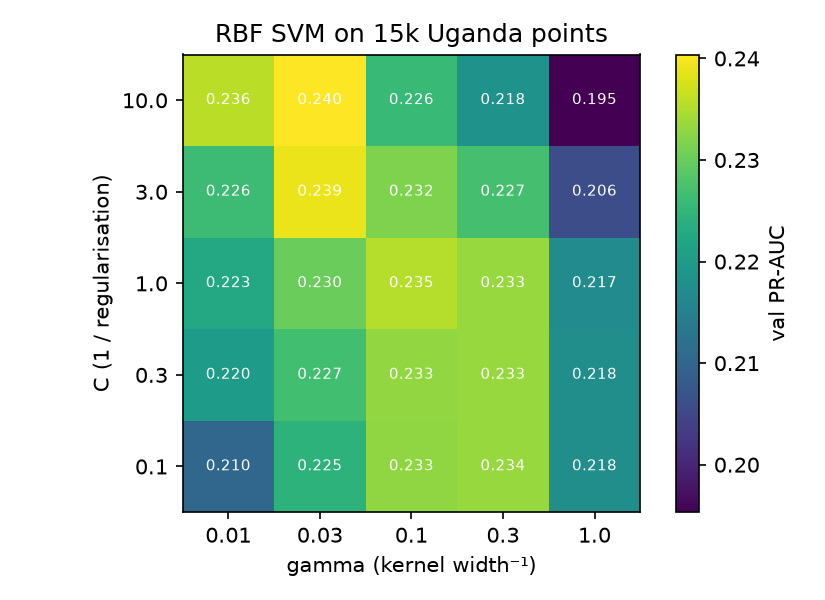

The file beside this chart, header and first rows:
C, gamma, val_pr_auc
0.1, 0.01, 0.2102
0.1, 0.03, 0.2245
0.1, 0.1, 0.2329
0.1, 0.3, 0.2335
0.1, 1.0, 0.2176
0.3, 0.01, 0.2201
0.3, 0.03, 0.2268
0.3, 0.1, 0.2331
0.3, 0.3, 0.2334
0.3, 1.0, 0.2176
1.0, 0.01, 0.2225
1.0, 0.03, 0.2301
1.0, 0.1, 0.2353
1.0, 0.3, 0.2334
1.0, 1.0, 0.2171
3.0, 0.01, 0.2262
3.0, 0.03, 0.2391
3.0, 0.1, 0.2318
3.0, 0.3, 0.227
3.0, 1.0, 0.206
10.0, 0.01, 0.2357
10.0, 0.03, 0.2404
10.0, 0.1, 0.2259
10.0, 0.3, 0.2185
10.0, 1.0, 0.1953
